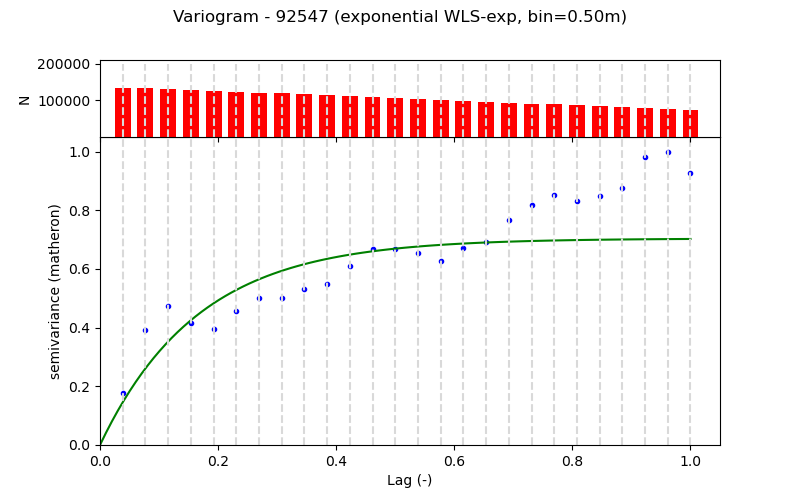

Source data for this figure (header and first rows):
Lag (m), Semivariance, Count, Fitted_Semivariance
0.5, 0.02066, 133622, 0.01697
1.0, 0.04572, 133861, 0.03043
1.5, 0.05526, 131361, 0.04111
2.0, 0.04838, 128861, 0.04958
2.5, 0.04614, 126343, 0.0563
3.0, 0.0532, 123849, 0.06163
3.5, 0.05861, 121349, 0.06586
4.0, 0.05826, 118849, 0.06921
4.5, 0.0619, 116289, 0.07188
5.0, 0.06384, 113843, 0.07399
5.5, 0.07128, 111343, 0.07566
6.0, 0.07787, 108843, 0.07699
6.5, 0.07792, 106347, 0.07805
7.0, 0.07622, 103837, 0.07888
7.5, 0.07323, 101337, 0.07955
8.0, 0.07819, 98837, 0.08007
8.5, 0.08083, 96201, 0.08049
9.0, 0.08943, 93831, 0.08082
9.5, 0.09532, 91331, 0.08108
10.0, 0.09953, 88831, 0.08129
10.5, 0.09689, 86331, 0.08146
11.0, 0.099, 83831, 0.08159
11.5, 0.1021, 81331, 0.08169
12.0, 0.1145, 78831, 0.08178
12.5, 0.1166, 76335, 0.08184
13.0, 0.1083, 73835, 0.08189
